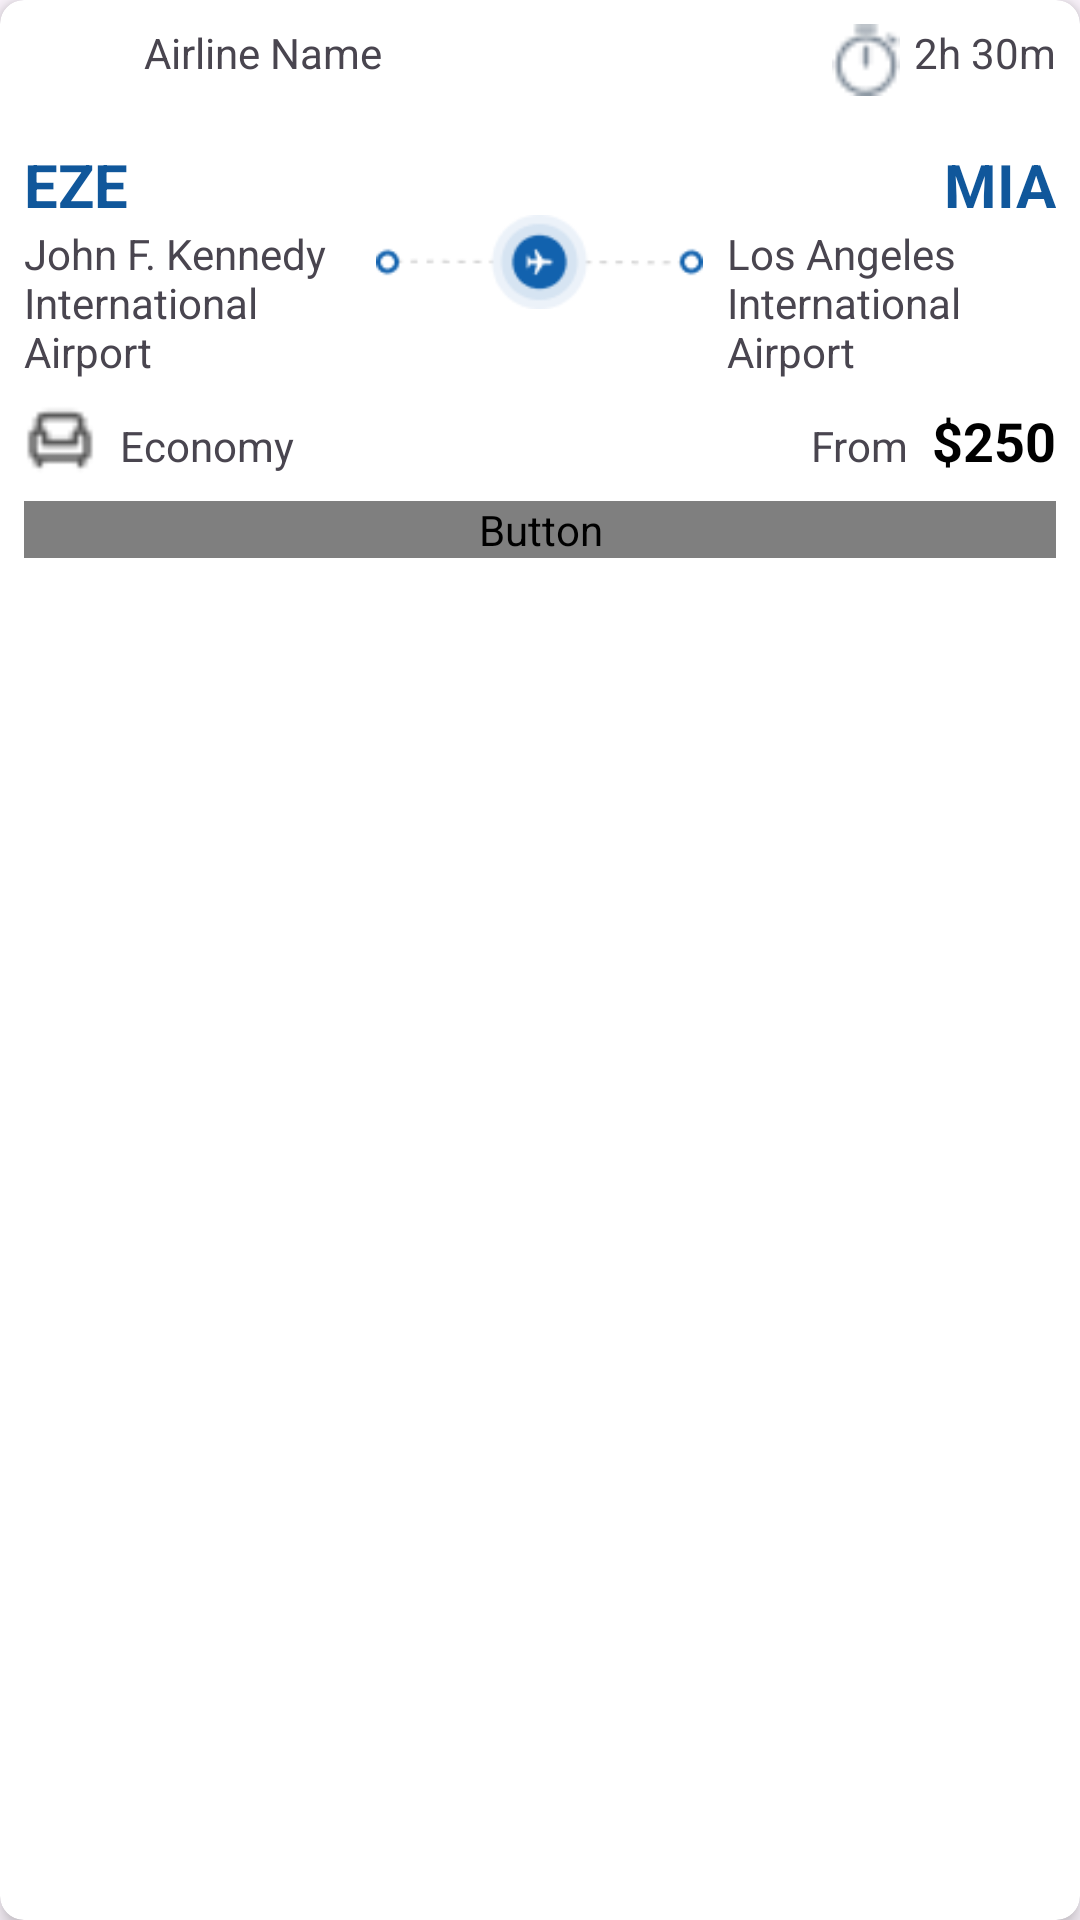

Reconstruct the res/layout file that produces this screen, plus the resources it refers to.
<!-- AndroidManifest.xml: application theme Theme.ParcialTp3Grupo5Ort -->
<!-- res/layout/vuelocard.xml -->
<?xml version="1.0" encoding="utf-8"?>
<androidx.cardview.widget.CardView xmlns:android="http://schemas.android.com/apk/res/android"
    xmlns:app="http://schemas.android.com/apk/res-auto"
    xmlns:tools="http://schemas.android.com/tools"
    android:layout_width="match_parent"
    android:layout_height="wrap_content"
    android:layout_margin="8dp"
    android:backgroundTint="@color/white"
    app:cardCornerRadius="8dp"
    app:cardElevation="4dp">

    <LinearLayout
        android:layout_width="match_parent"
        android:layout_height="wrap_content"
        android:orientation="vertical"
        android:padding="8dp">

        
        <LinearLayout
            android:layout_width="match_parent"
            android:layout_height="wrap_content"
            android:orientation="horizontal"
            android:paddingBottom="8dp">

            <ImageView
                android:id="@+id/airlineLogo"
                android:layout_width="32dp"
                android:layout_height="32dp"
                tools:srcCompat="@tools:sample/avatars" />

            <TextView
                android:id="@+id/airlineName"
                android:layout_width="0dp"
                android:layout_height="wrap_content"
                android:layout_weight="1"
                android:gravity="center_vertical"
                android:paddingStart="8dp"
                android:text="Airline Name" />

            <ImageView
                android:id="@+id/reloj"
                android:layout_width="24dp"
                android:layout_height="24dp"
                android:layout_marginEnd="4dp"
                app:srcCompat="@drawable/logoreloj" />

            <TextView
                android:id="@+id/tiempoVuelo"
                android:layout_width="wrap_content"
                android:layout_height="wrap_content"
                android:gravity="center_vertical"
                android:text="2h 30m" />
        </LinearLayout>

        
        <LinearLayout
            android:layout_width="match_parent"
            android:layout_height="wrap_content"
            android:orientation="horizontal"
            android:paddingBottom="8dp">

            <LinearLayout
                android:layout_width="0dp"
                android:layout_height="wrap_content"
                android:layout_weight="1"
                android:orientation="vertical">

                <TextView
                    android:id="@+id/departureAirportId"
                    android:layout_width="wrap_content"
                    android:layout_height="wrap_content"
                    android:text="@string/departureidCard"
                    android:textColor="@color/blue"
                    android:textStyle="bold"
                    android:textSize="20sp"/>

                <TextView
                    android:id="@+id/departureAirportName"
                    android:layout_width="wrap_content"
                    android:layout_height="wrap_content"
                    android:text="John F. Kennedy International Airport" />
            </LinearLayout>

            <ImageView
                android:id="@+id/flightImage"
                android:layout_width="109dp"
                android:layout_height="48dp"
                android:layout_gravity="center"
                app:srcCompat="@drawable/frame_13" />

            <LinearLayout
                android:layout_width="0dp"
                android:layout_height="wrap_content"
                android:layout_weight="1"
                android:orientation="vertical"
                android:gravity="end|right"
                android:paddingStart="8dp">

                <TextView
                    android:id="@+id/arrivalAirportId"
                    android:layout_width="wrap_content"
                    android:layout_height="wrap_content"
                    android:text="@string/arrivalid"
                    android:textColor="@color/blue"
                    android:textStyle="bold"
                    android:textSize="20sp"
                    android:layout_gravity="end"/>

                <TextView
                    android:id="@+id/arrivalAirportName"
                    android:layout_width="wrap_content"
                    android:layout_height="wrap_content"
                    android:text="Los Angeles International Airport"
                    android:layout_gravity="end"/>
            </LinearLayout>
        </LinearLayout>

        
        <LinearLayout
            android:layout_width="match_parent"
            android:layout_height="wrap_content"
            android:orientation="horizontal"
            android:paddingBottom="8dp">

            <ImageView
                android:id="@+id/travelClassIcon"
                android:layout_width="24dp"
                android:layout_height="24dp"
                android:layout_gravity="center_vertical"
                app:srcCompat="@drawable/chair" />

            <TextView
                android:id="@+id/travelClassText"
                android:layout_width="wrap_content"
                android:layout_height="wrap_content"
                android:gravity="center_vertical"
                android:paddingStart="8dp"
                android:text="Economy" />

            <TextView
                android:id="@+id/priceLabel"
                android:layout_width="wrap_content"
                android:layout_height="wrap_content"
                android:layout_weight="1"
                android:gravity="end|center_vertical"
                android:paddingEnd="8dp"
                android:text="From" />

            <TextView
                android:id="@+id/flightPrice"
                android:layout_width="wrap_content"
                android:layout_height="wrap_content"
                android:gravity="center_vertical"
                android:text="$250"
                android:textStyle="bold"
                android:textSize="18sp"
                android:textColor="@android:color/black"/>
        </LinearLayout>

        
        <Button
            android:id="@+id/btn_details"
            style="@style/btnStyle"
            android:layout_width="match_parent"
            android:layout_height="wrap_content"
            android:text="@string/botonCard" />
    </LinearLayout>
</androidx.cardview.widget.CardView>
<!-- resources referenced by this layout -->
<resources>
  <color name="blue">#10579B</color>
  <color name="white">#FFFFFF</color>
  <!-- drawable chair: png bitmap (drawable, 434 bytes) -->
  <!-- drawable frame_13: png bitmap (drawable, 2501 bytes) -->
  <!-- drawable logoreloj: png bitmap (drawable, 548 bytes) -->
  <string name="arrivalid">MIA</string>
  
      /Search/
  <string name="botonCard">View Details</string>
  <string name="departureidCard">EZE</string>
  <style name="btnStyle">
          <item name="android:background">@drawable/btn_background</item>
          <item name="android:textColor">@color/white</item>
          <item name="android:textSize">14sp</item>
          <item name="android:fontFamily">@font/inter_semibold</item>
      </style>
  
  
      /Settings/
  <style name="Theme.ParcialTp3Grupo5Ort" parent="Base.Theme.ParcialTp3Grupo5Ort" />
  <style name="Base.Theme.ParcialTp3Grupo5Ort" parent="Theme.Material3.DayNight.NoActionBar">
          <item name="colorPrimary">@color/orange</item>
          <item name="colorSecondary">@color/white</item>
          <item name="colorAccent">@color/blue</item>
      </style>
  <color name="orange">#F99A0E</color>
</resources>
